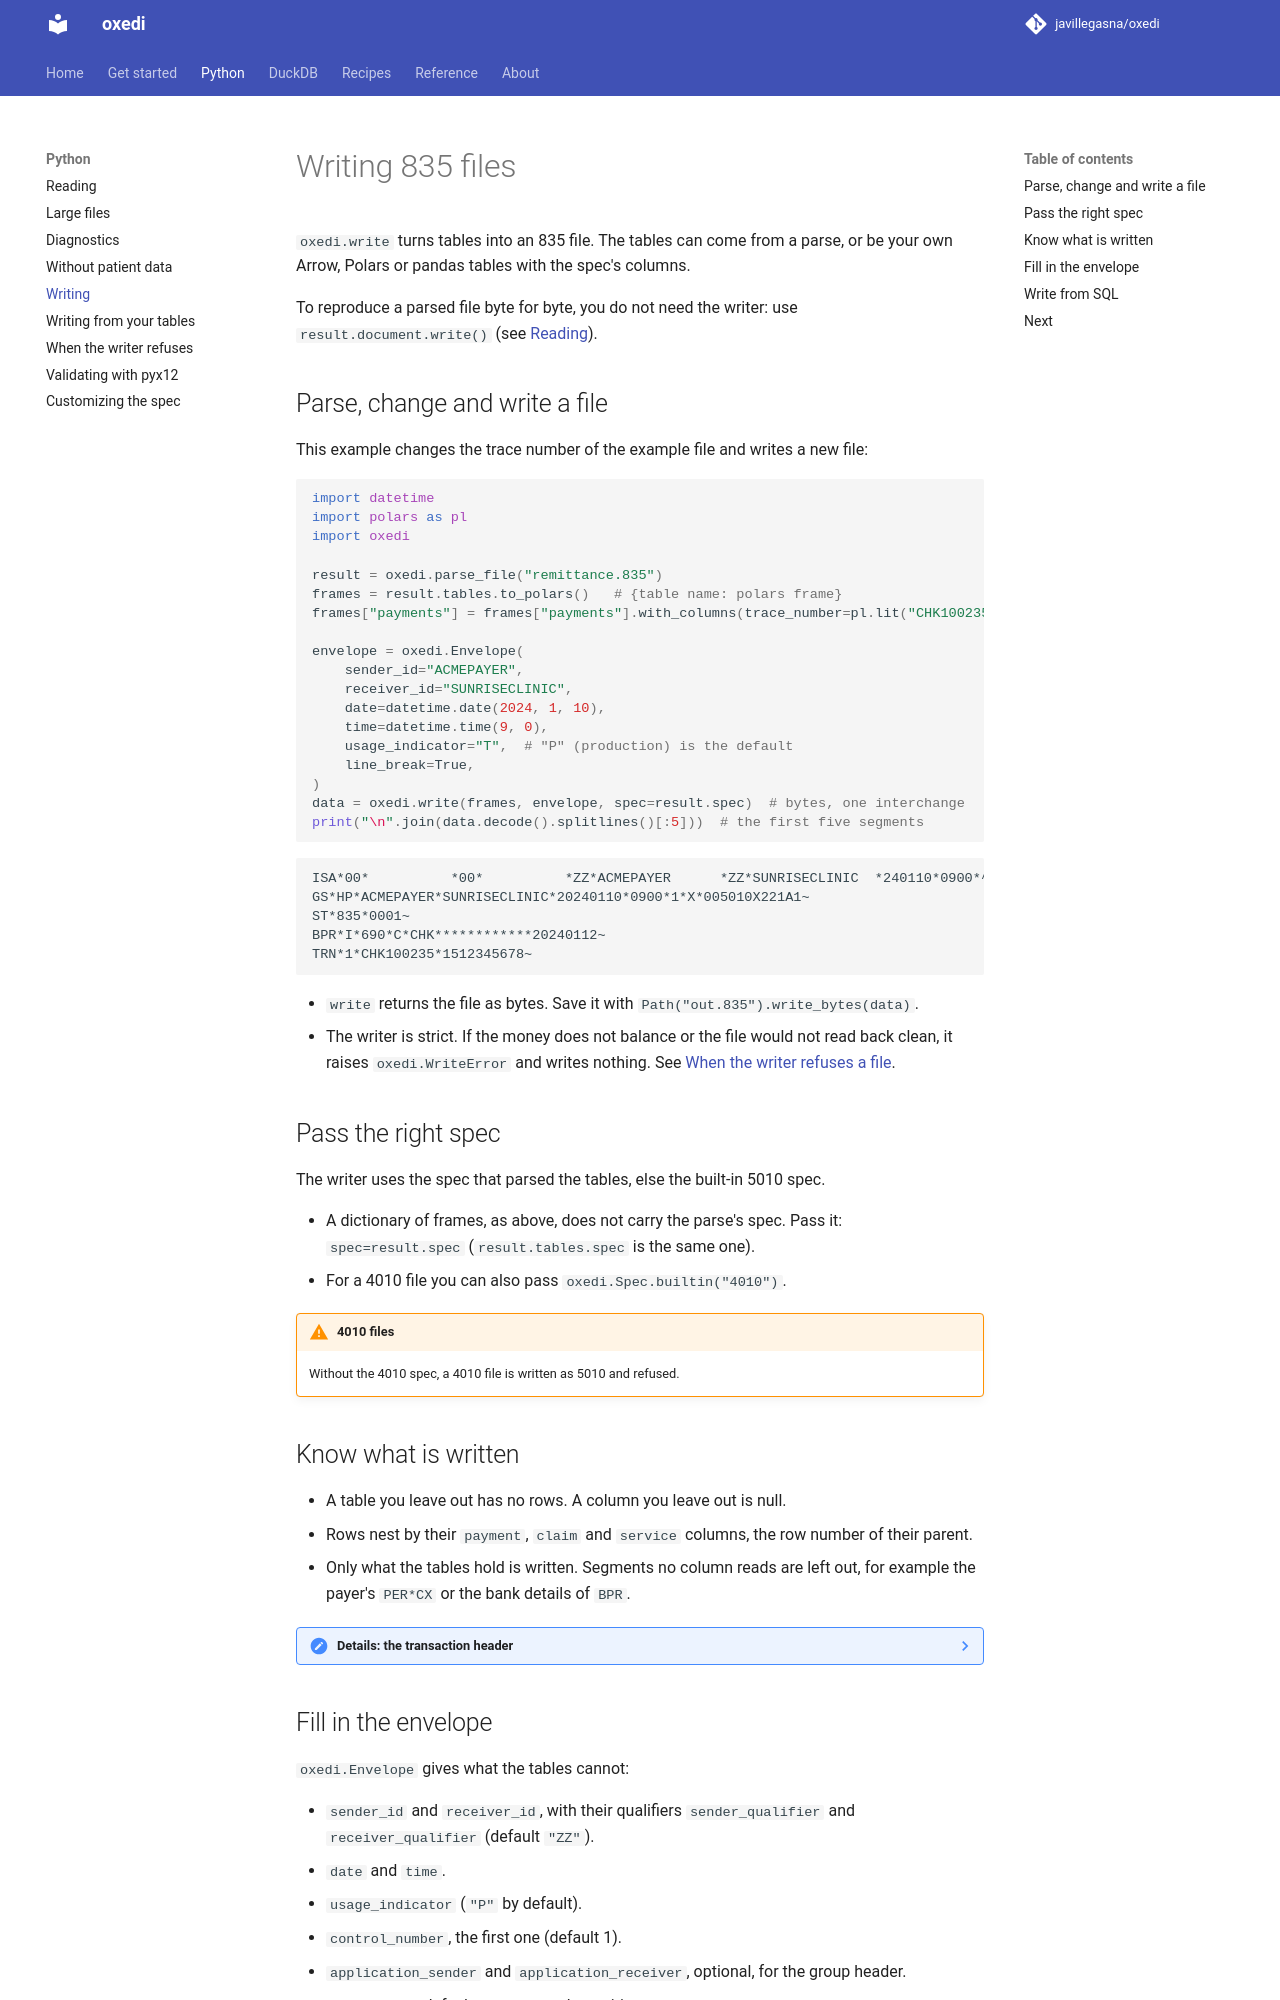

repository: javillegasna/oxedi · page: 0.6/python/writing/index.html · generator: mkdocs

# Writing 835 files

`oxedi.write` turns tables into an 835 file. The tables can come from a parse, or be your own
Arrow, Polars or pandas tables with the spec's columns.

To reproduce a parsed file byte for byte, you do not need the writer: use
`result.document.write()` (see [Reading](reading.md#get-the-file-back-byte-for-byte)).

## Parse, change and write a file

This example changes the trace number of the example file and writes a new file:

```python
import datetime
import polars as pl
import oxedi

result = oxedi.parse_file("remittance.835")
frames = result.tables.to_polars()   # {table name: polars frame}
frames["payments"] = frames["payments"].with_columns(trace_number=pl.lit("CHK100235"))

envelope = oxedi.Envelope(
    sender_id="ACMEPAYER",
    receiver_id="SUNRISECLINIC",
    date=datetime.date(2024, 1, 10),
    time=datetime.time(9, 0),
    usage_indicator="T",  # "P" (production) is the default
    line_break=True,
)
data = oxedi.write(frames, envelope, spec=result.spec)  # bytes, one interchange
print("\n".join(data.decode().splitlines()[:5]))  # the first five segments
```

```text
ISA*00*          *00*          *ZZ*ACMEPAYER      *ZZ*SUNRISECLINIC  *240110*0900*^*00501*000000001*0*T*:~
GS*HP*ACMEPAYER*SUNRISECLINIC*20240110*0900*1*X*005010X221A1~
ST*835*0001~
BPR*I*690*C*CHK************20240112~
TRN*1*CHK100235*1512345678~
```

- `write` returns the file as bytes. Save it with `Path("out.835").write_bytes(data)`.
- The writer is strict. If the money does not balance or the file would not read back clean,
  it raises `oxedi.WriteError` and writes nothing. See
  [When the writer refuses a file](when-write-refuses.md).

## Pass the right spec

The writer uses the spec that parsed the tables, else the built-in 5010 spec.

- A dictionary of frames, as above, does not carry the parse's spec. Pass it:
  `spec=result.spec` (`result.tables.spec` is the same one).
- For a 4010 file you can also pass `oxedi.Spec.builtin(oxedi.Version.V4010)`.

!!! warning "4010 files"
    Without the 4010 spec, a 4010 file is written as 5010 and refused.

## Know what is written

- A table you leave out has no rows. A column you leave out is null.
- Rows nest by their `payment`, `claim` and `service` columns, the row number of their parent.
- Only what the tables hold is written. Segments no column reads are left out, for example the
  payer's `PER*CX` or the bank details of `BPR`.

??? note "Details: the transaction header"
    The transaction set header carries no implementation convention reference, so a written
    5010 header is `ST*835*0001~`.

<a id="envelope"></a>
